Run: headless pygame with SDL's dummy video driver; simulated clock (each Clock.tick advances the game by its frame time, no real sleeping); random seed 0; keys injected as events and as key.get_pressed() state; mouse plan: one left click at the window centre at the start of phase 2, then a move to the lower-right quarter at the start of phase 3.
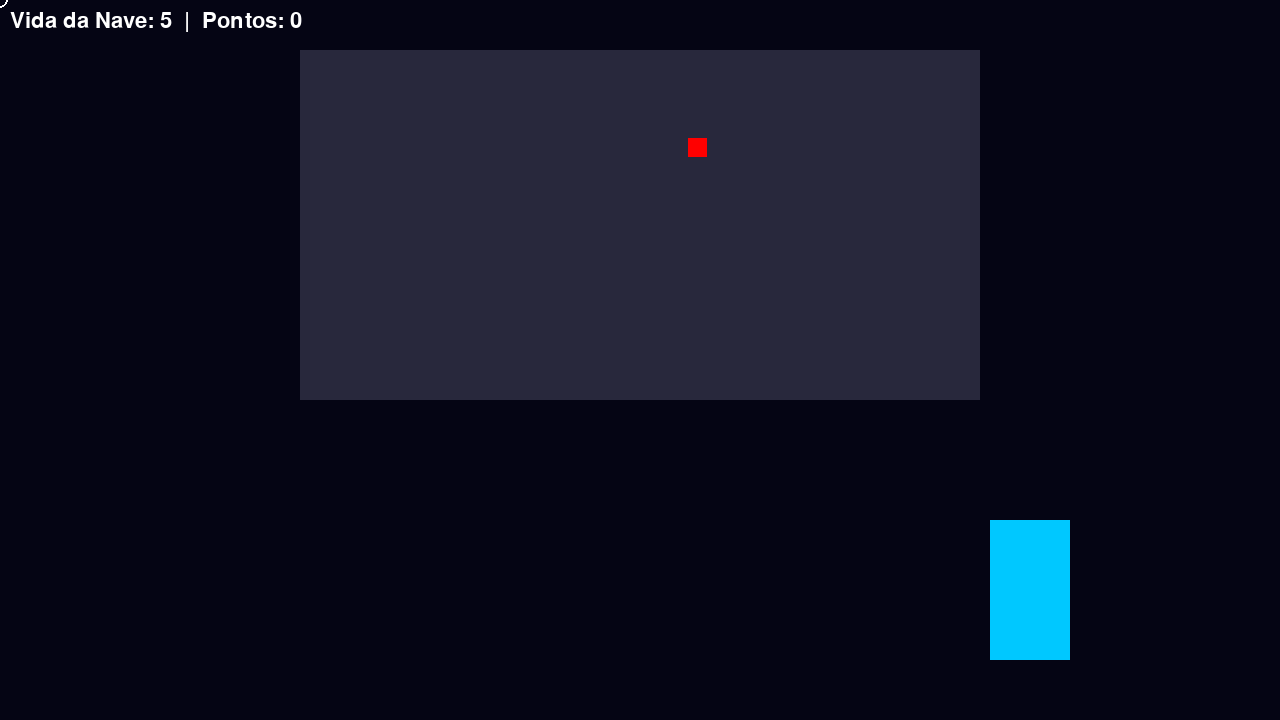
Frame 1 of 4 · flips 1–60 · no input
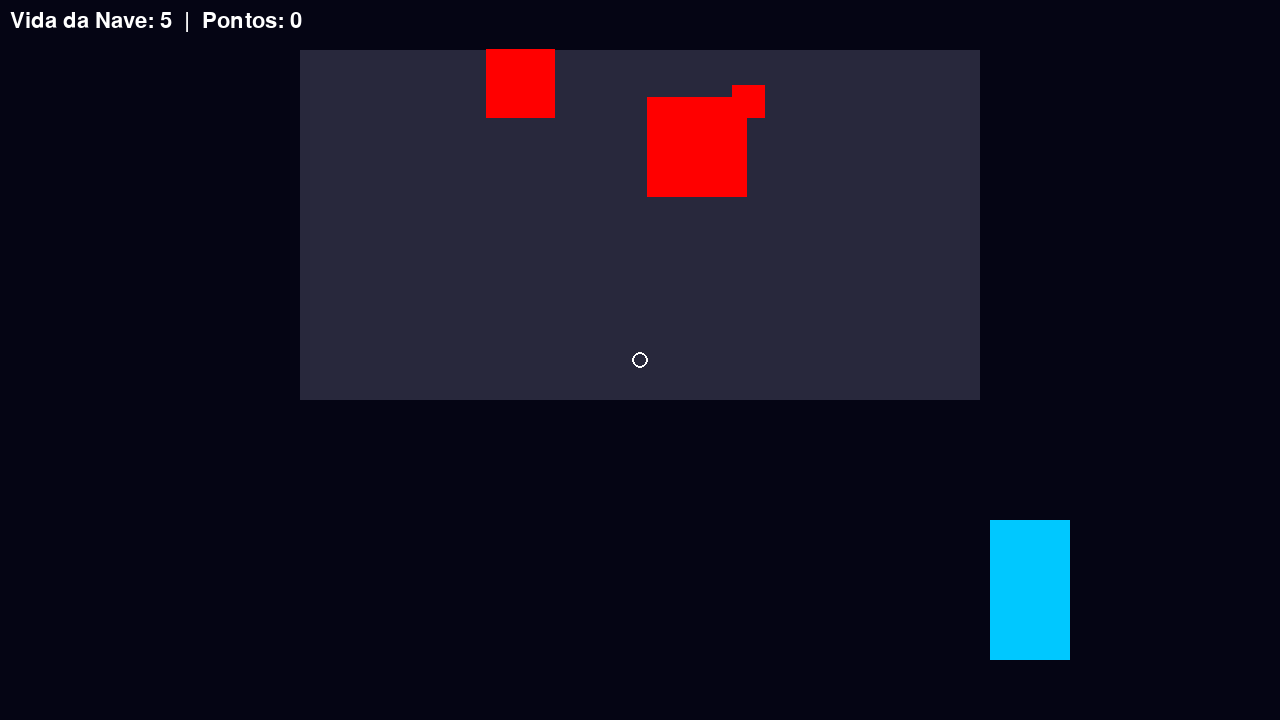
Frame 2 of 4 · flips 61–180 · clicked the window centre · tapped SPACE, RETURN · held RIGHT (→), D
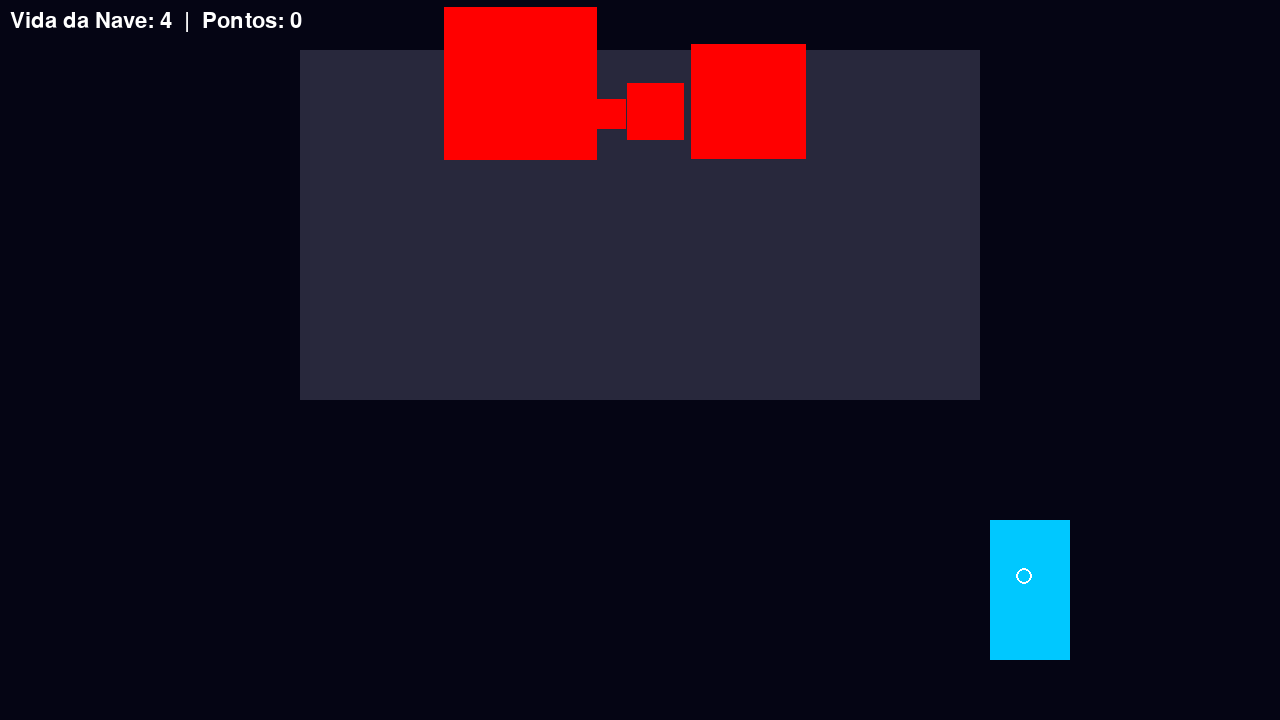
Frame 3 of 4 · flips 181–300 · moved the mouse to the lower-right quarter · held DOWN (↓), S
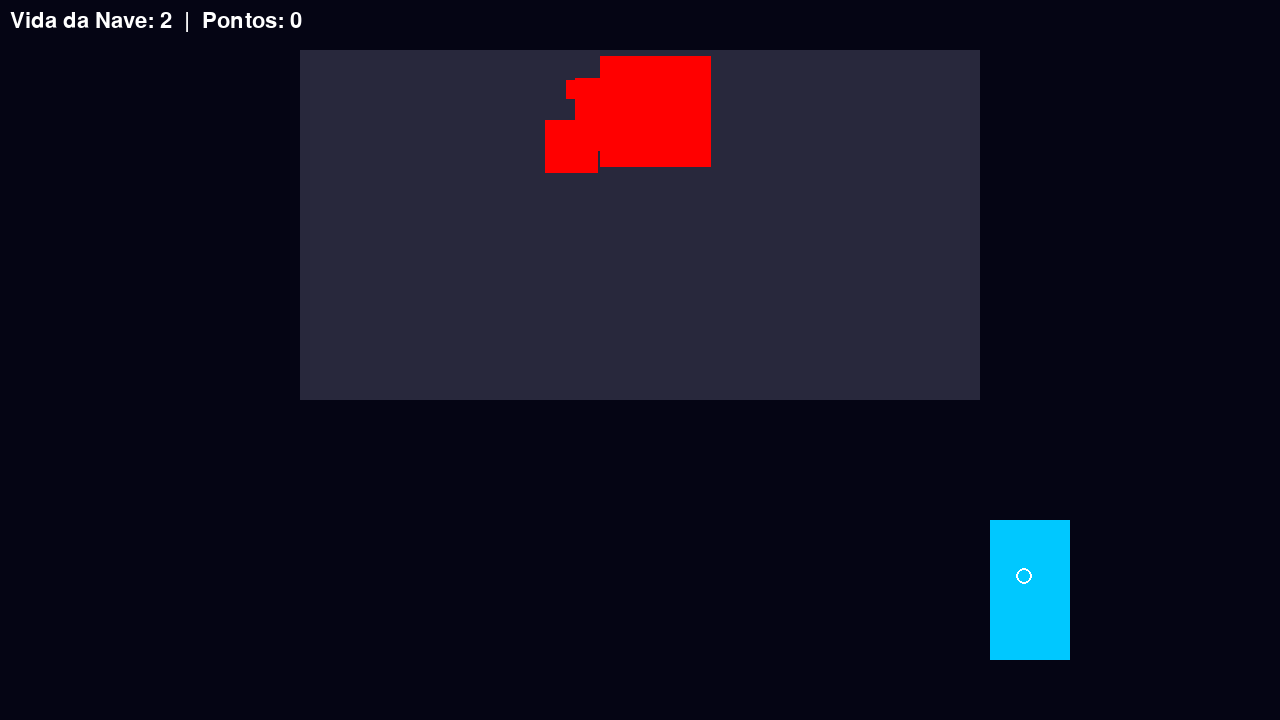
Frame 4 of 4 · flips 301–420 · held LEFT (←), A, UP (↑), W

The pygame program that drew these frames:

import pygame
import random
import math
import sys
from pygame.locals import *

pygame.init()

LARGURA = 1280
ALTURA = 720
TELA = pygame.display.set_mode((LARGURA, ALTURA))
pygame.display.set_caption("AstroWarfare")

FPS = 60
clock = pygame.time.Clock()

# =========================
# CONFIGURAÇÕES DO JOGO
# =========================
VIDA_NAVE = 5
pontos = 0


# =========================
# CLASSE BASE (não usada diretamente)
# =========================
class Entidade(pygame.sprite.Sprite):
    def __init__(self):
        super().__init__()


# =========================
# JOGADOR - PRIMEIRA PESSOA
# =========================
class Jogador:
    def __init__(self):
        self.vida = VIDA_NAVE
        # imagem da arma (temporária)
        self.image = pygame.Surface((200, 200), pygame.SRCALPHA)
        pygame.draw.rect(self.image, (0, 200, 255), (60, 60, 80, 140))  # arma placeholder

        self.posicao = (LARGURA - 350, ALTURA - 260)  # posição fixa na tela

    def desenhar(self, tela):
        tela.blit(self.image, self.posicao)


# =========================
# TIRO
# (RAYCAST SIMPLIFICADO)
# =========================
class Tiro:
    def __init__(self, x, y):
        self.x = x
        self.y = y


# =========================
# ROBO (APPROACH / ESCALA)
# =========================
class Robo(pygame.sprite.Sprite):
    def __init__(self):
        super().__init__()

        # imagem base do robô (substituir depois)
        self.base_image = pygame.Surface((60, 60))
        self.base_image.fill((255, 0, 0))

        self.scale = 0.2
        self.image = pygame.transform.scale(self.base_image, (20, 20))

        self.x = random.randint(500, 800)
        self.y = random.randint(50, 150)

        self.speed = random.uniform(0.005, 0.012)

        self.rect = self.image.get_rect(center=(self.x, self.y))

    def update(self):
        self.scale += self.speed

        tamanho = int(60 * self.scale)
        self.image = pygame.transform.scale(self.base_image, (tamanho, tamanho))

        self.rect = self.image.get_rect(center=(self.x, self.y))

        # Se chegar na janela → dano
        if tamanho >= 160:  # robô "encostou" na janela
            global VIDA_NAVE
            VIDA_NAVE -= 1
            self.kill()


# =========================
# GRUPOS
# =========================
robos = pygame.sprite.Group()
jogador = Jogador()

spawn_timer = 0


# =========================
# LOOP PRINCIPAL
# =========================
rodando = True
while rodando:
    clock.tick(FPS)

    for event in pygame.event.get():
        if event.type == pygame.QUIT:
            rodando = False

        # TIRO
        if event.type == pygame.MOUSEBUTTONDOWN:
            mx, my = pygame.mouse.get_pos()
            tiro = Tiro(mx, my)

            # verificar se atingiu robô
            for robo in list(robos):
                if robo.rect.collidepoint(mx, my):
                    robo.kill()
                    pontos += 1

    # Spawna robôs
    spawn_timer += 1
    if spawn_timer >= 50:
        novo = Robo()
        robos.add(novo)
        spawn_timer = 0

    robos.update()

    # GAME OVER
    if VIDA_NAVE <= 0:
        print("A NAVE FOI INVADIDA!")
        rodando = False

    # DESENHO
    TELA.fill((5, 5, 20))

    # (coloque aqui a imagem da janela futuramente)
    pygame.draw.rect(TELA, (40, 40, 60), (300, 50, 680, 350))

    robos.draw(TELA)
    jogador.desenhar(TELA)

    # mira
    mx, my = pygame.mouse.get_pos()
    pygame.draw.circle(TELA, (255, 255, 255), (mx, my), 8, 2)

    # HUD
    font = pygame.font.SysFont(None, 32)
    hud = font.render(f"Vida da Nave: {VIDA_NAVE}  |  Pontos: {pontos}", True, (255, 255, 255))
    TELA.blit(hud, (10, 10))

    pygame.display.flip()

pygame.quit()
sys.exit()
